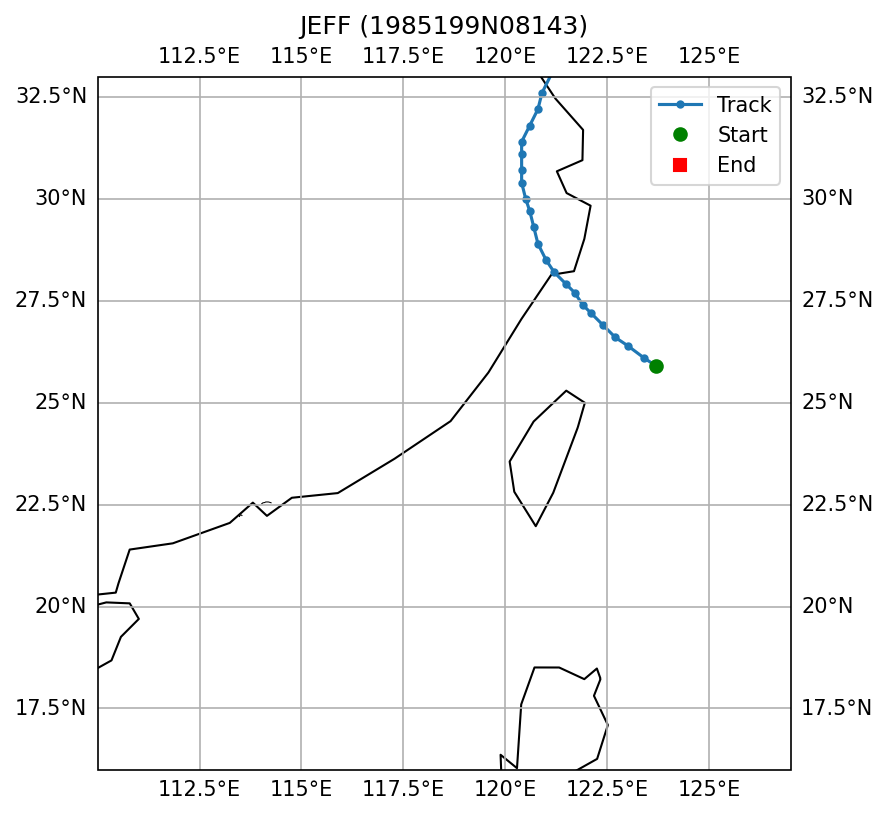

Values plotted in this chart, from the file beside it:
SID, NAME, ISO_TIME, LAT, LON, DIST2LAND, USA_WIND, USA_PRES, USA_R34_NE, USA_R34_SE, USA_R34_SW, USA_R34_NW, USA_RMW, CMA_CAT
1985199N08143, JEFF, 1985-07-29 12:00:00, 25.9, 123.7, 197, 70.0, , , , , , , 4
1985199N08143, JEFF, 1985-07-29 15:00:00, 26.1, 123.4, 186, 70.0, , , , , , , 4
1985199N08143, JEFF, 1985-07-29 18:00:00, 26.4, 123.0, 185, 70.0, , , , , , , 4
1985199N08143, JEFF, 1985-07-29 21:00:00, 26.6, 122.7, 191, 70.0, , , , , , , 4
1985199N08143, JEFF, 1985-07-30 00:00:00, 26.9, 122.4, 172, 70.0, , , , , , , 4
1985199N08143, JEFF, 1985-07-30 03:00:00, 27.2, 122.1, 127, 73.0, , , , , , , 4
1985199N08143, JEFF, 1985-07-30 06:00:00, 27.4, 121.9, 97, 75.0, , , , , , , 4
1985199N08143, JEFF, 1985-07-30 09:00:00, 27.7, 121.7, 59, 75.0, , , , , , , 4
1985199N08143, JEFF, 1985-07-30 12:00:00, 27.9, 121.5, 29, 75.0, , , , , , , 4
1985199N08143, JEFF, 1985-07-30 15:00:00, 28.2, 121.2, 9, 68.0, , , , , , , 4
1985199N08143, JEFF, 1985-07-30 18:00:00, 28.5, 121.0, 0, 60.0, , , , , , , 3
1985199N08143, JEFF, 1985-07-30 21:00:00, 28.9, 120.8, 0, 53.0, , , , , , , 3
1985199N08143, JEFF, 1985-07-31 00:00:00, 29.3, 120.7, 0, 45.0, , , , , , , 3
1985199N08143, JEFF, 1985-07-31 03:00:00, 29.7, 120.6, 0, 43.0, , , , , , , 3
1985199N08143, JEFF, 1985-07-31 06:00:00, 30.0, 120.5, 0, 40.0, , , , , , , 3
1985199N08143, JEFF, 1985-07-31 09:00:00, 30.4, 120.4, 0, 38.0, , , , , , , 3
1985199N08143, JEFF, 1985-07-31 12:00:00, 30.7, 120.4, 0, 35.0, , , , , , , 3
1985199N08143, JEFF, 1985-07-31 15:00:00, 31.1, 120.4, 0, 33.0, , , , , , , 3
1985199N08143, JEFF, 1985-07-31 18:00:00, 31.4, 120.4, 0, 30.0, , , , , , , 3
1985199N08143, JEFF, 1985-07-31 21:00:00, 31.8, 120.6, 0, 30.0, , , , , , , 3
1985199N08143, JEFF, 1985-08-01 00:00:00, 32.2, 120.8, 0, 30.0, , , , , , , 3
1985199N08143, JEFF, 1985-08-01 03:00:00, 32.6, 120.9, 0, 33.0, , , , , , , 3
1985199N08143, JEFF, 1985-08-01 06:00:00, 33.2, 121.2, 43, 35.0, , , , , , , 3
1985199N08143, JEFF, 1985-08-01 09:00:00, 33.7, 121.4, 77, 40.0, , , , , , , 3
1985199N08143, JEFF, 1985-08-01 12:00:00, 34.3, 121.8, 137, 45.0, , , , , , , 3
1985199N08143, JEFF, 1985-08-01 15:00:00, 35.0, 122.2, 182, 48.0, , , , , , , 3
1985199N08143, JEFF, 1985-08-01 18:00:00, 35.8, 122.5, 112, 50.0, , , , , , , 3
1985199N08143, JEFF, 1985-08-01 21:00:00, 36.6, 122.7, 37, 48.0, , , , , , , 3
1985199N08143, JEFF, 1985-08-02 00:00:00, 37.5, 122.9, 34, 45.0, , , , , , , 2
